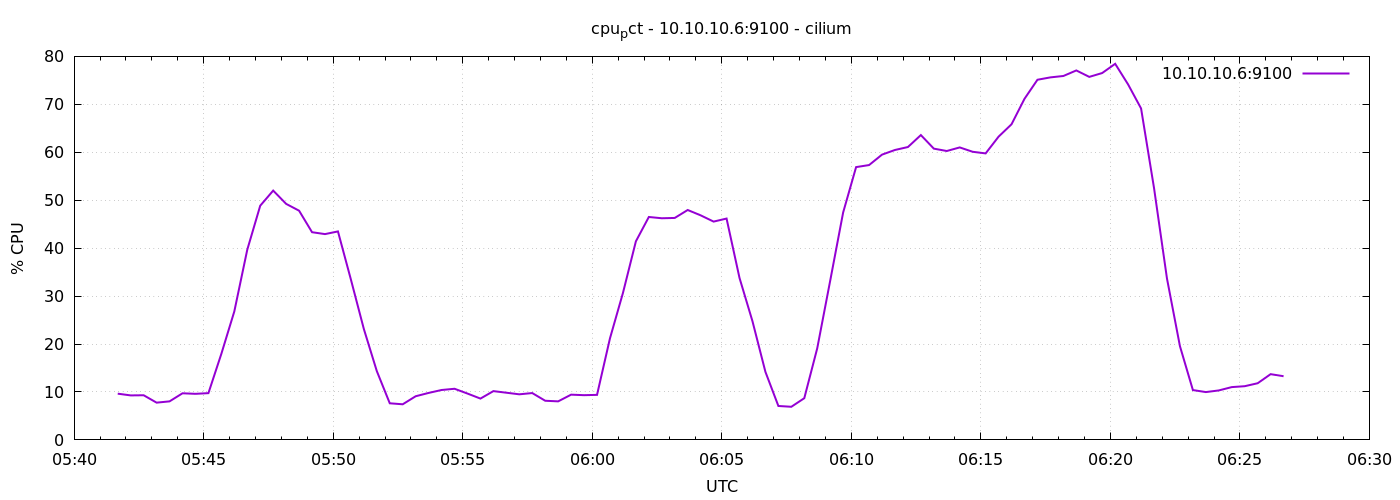

Values plotted in this chart, from the file beside it:
1778046101	9.642857142857153
1778046131	9.281
1778046161	9.314
1778046191	7.771
1778046221	8.038
1778046251	9.724
1778046281	9.61
1778046311	9.752
1778046341	17.96
1778046371	26.8
1778046401	39.68
1778046431	48.85
1778046461	52
1778046491	49.23
1778046521	47.81
1778046551	43.32
1778046581	42.93
1778046611	43.49
1778046641	33.45
1778046671	23.13
1778046701	14.35
1778046731	7.638
1778046761	7.429
1778046791	9.105
1778046821	9.8
1778046851	10.41
1778046881	10.67
1778046911	9.667
1778046941	8.618
1778046971	10.18
1778047001	9.843
1778047031	9.51
1778047061	9.771
1778047091	8.167
1778047121	8.038
1778047151	9.438
1778047181	9.329
1778047211	9.394
1778047241	21.19
1778047271	30.64
1778047301	41.42
1778047331	46.5
1778047361	46.23
1778047391	46.3
1778047421	47.96
1778047451	46.84
1778047481	45.54
1778047511	46.17
1778047541	33.78
1778047571	24.76
1778047601	14.19
1778047631	7.076
1778047661	6.91
1778047691	8.698
1778047721	19.11
1778047751	33.2
1778047781	47.44
1778047811	56.9
1778047841	57.33
1778047871	59.5
1778047901	60.48
... 30 more rows
